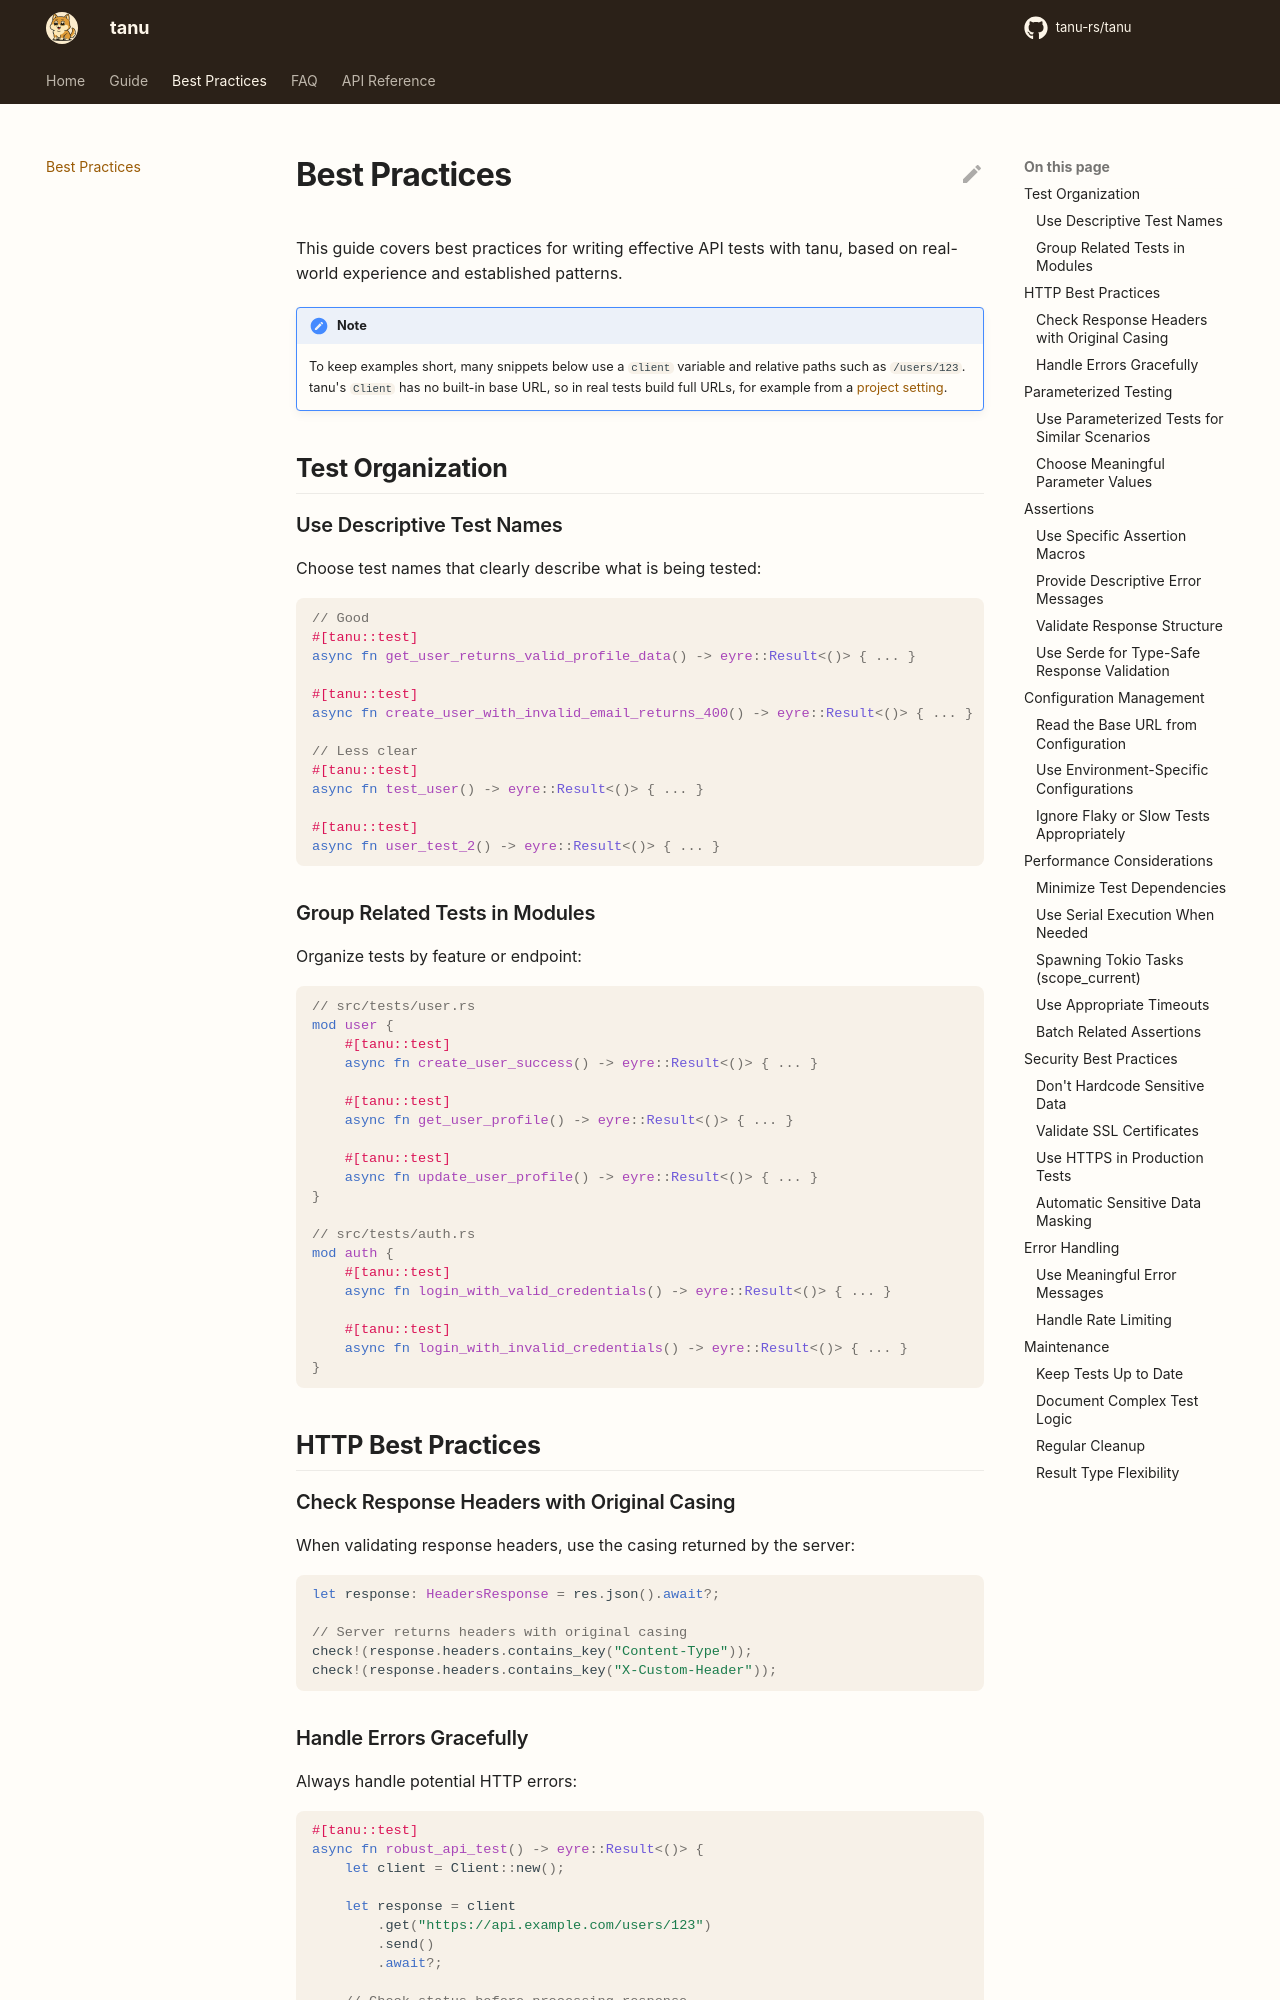

repository: tanu-rs/tanu · page: best-practices/index.html · generator: mkdocs

---
tags:
  - Testing
  - HTTP
  - Configuration
---

# Best Practices

This guide covers best practices for writing effective API tests with tanu, based on real-world experience and established patterns.

!!! note
    To keep examples short, many snippets below use a `client` variable and relative paths such as `/users/123`. tanu's `Client` has no built-in base URL, so in real tests build full URLs, for example from a [project setting](#read-the-base-url-from-configuration).

## Test Organization

### Use Descriptive Test Names
Choose test names that clearly describe what is being tested:

```rust
// Good
#[tanu::test]
async fn get_user_returns_valid_profile_data() -> eyre::Result<()> { ... }

#[tanu::test]
async fn create_user_with_invalid_email_returns_400() -> eyre::Result<()> { ... }

// Less clear
#[tanu::test]
async fn test_user() -> eyre::Result<()> { ... }

#[tanu::test]
async fn user_test_2() -> eyre::Result<()> { ... }
```

### Group Related Tests in Modules
Organize tests by feature or endpoint:

```rust
// src/tests/user.rs
mod user {
    #[tanu::test]
    async fn create_user_success() -> eyre::Result<()> { ... }
    
    #[tanu::test]
    async fn get_user_profile() -> eyre::Result<()> { ... }
    
    #[tanu::test]
    async fn update_user_profile() -> eyre::Result<()> { ... }
}

// src/tests/auth.rs
mod auth {
    #[tanu::test]
    async fn login_with_valid_credentials() -> eyre::Result<()> { ... }
    
    #[tanu::test]
    async fn login_with_invalid_credentials() -> eyre::Result<()> { ... }
}
```

## HTTP Best Practices

### Check Response Headers with Original Casing
When validating response headers, use the casing returned by the server:

```rust
let response: HeadersResponse = res.json().await?;

// Server returns headers with original casing
check!(response.headers.contains_key("Content-Type"));
check!(response.headers.contains_key("X-Custom-Header"));
```

### Handle Errors Gracefully
Always handle potential HTTP errors:

```rust
#[tanu::test]
async fn robust_api_test() -> eyre::Result<()> {
    let client = Client::new();
    
    let response = client
        .get("https://api.example.com/users/123")
        .send()
        .await?;
    
    // Check status before processing response
    check!(response.status().is_success(), 
           "Expected successful response, got: {}", response.status());
    
    // Handle potential JSON parsing errors
    let user: serde_json::Value = response.json().await
        .map_err(|e| eyre::eyre!("Failed to parse JSON response: {}", e))?;
    
    Ok(())
}
```

## Parameterized Testing
